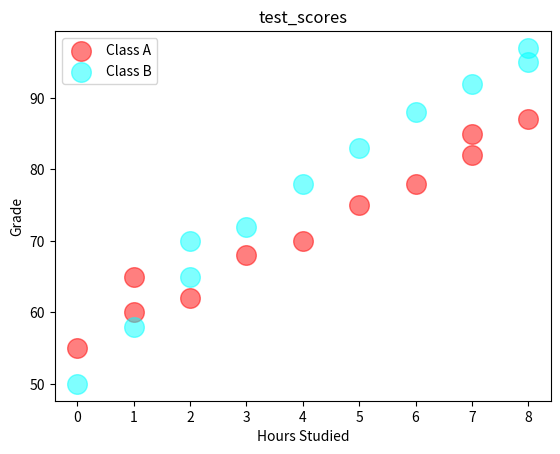

This chart was generated by the following Python code:
import matplotlib.pyplot as plt
import numpy as np

# scatter graph => this graph shows the relationship between two variables helps to identify a correlation (+. -, None)
# example: Study hours vs Test Scores

x1 = np.array([0, 1, 1, 2, 3, 4, 5, 6, 7, 7, 8]) # hours studied
y1 = np.array([55, 60, 65, 62, 68, 70, 75, 78, 82, 85, 87]) # grades

x2 = np.array([0, 1, 2, 2, 3, 4, 5, 6, 7, 8, 8])
y2 = np.array([50, 58, 65, 70, 72, 78, 83, 88, 92, 95, 97]) # grades


plt.scatter(x1, y1, color="red", alpha=0.5, s=200, label="Class A")
plt.scatter(x2, y2, color="cyan", alpha=0.5, s=200, label="Class B")
plt.title("test_scores")
plt.xlabel("Hours Studied")
plt.ylabel("Grade")
plt.legend()
plt.show()
